Run: headless pygame with SDL's dummy video driver; simulated clock (each Clock.tick advances the game by its frame time, no real sleeping); random seed 0; keys injected as events and as key.get_pressed() state; no mouse input.
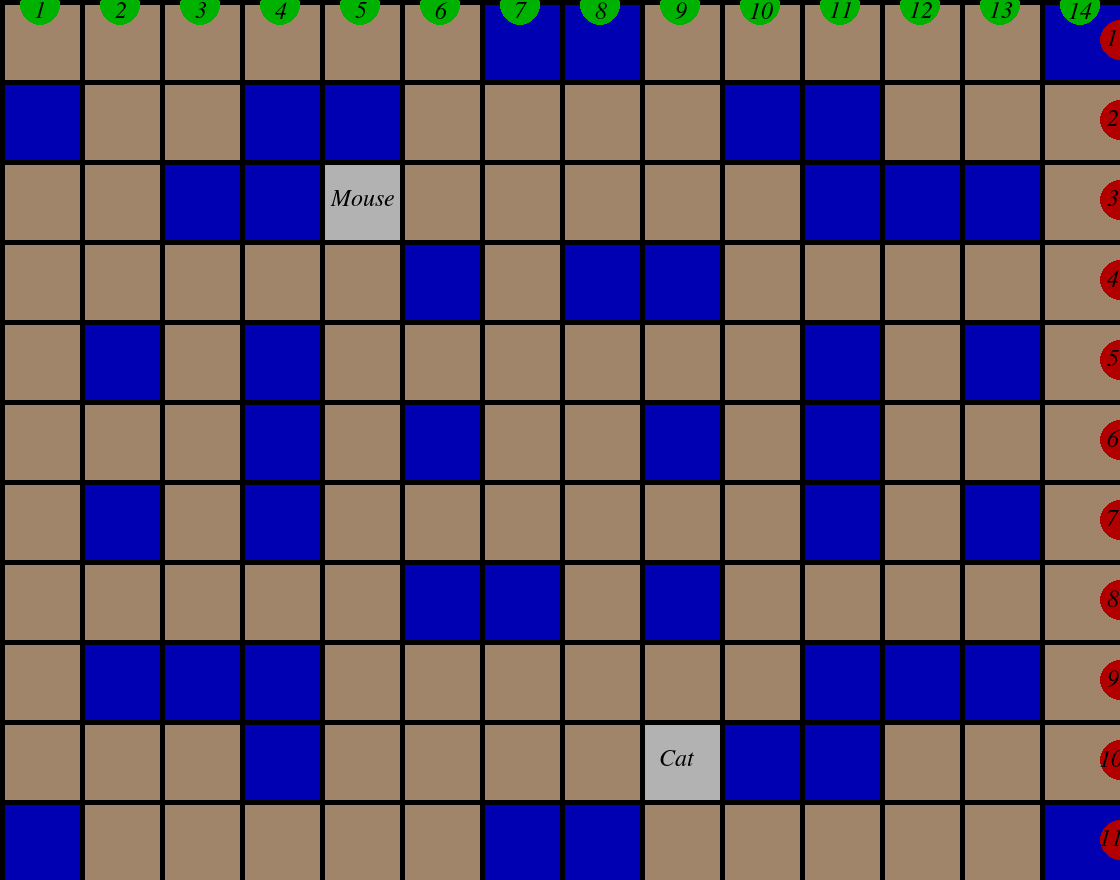
Frame 1 of 4 · flips 1–60 · no input
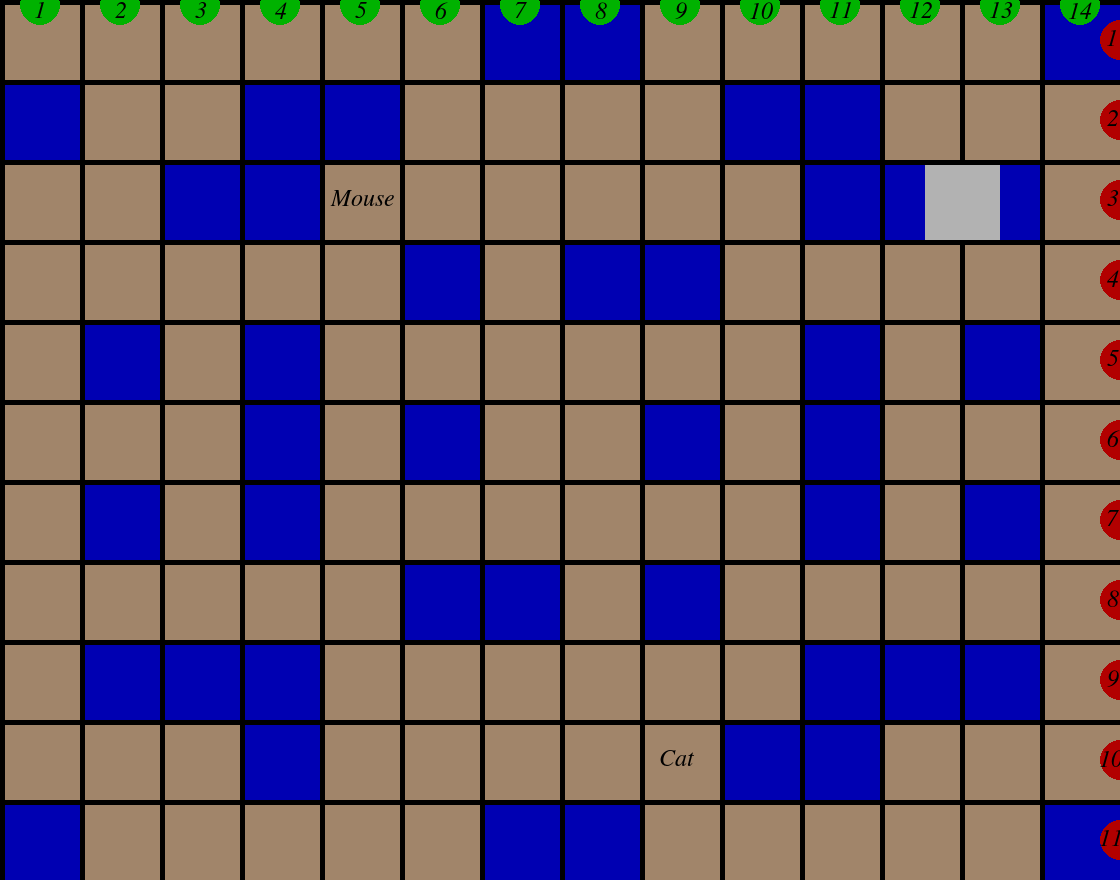
Frame 2 of 4 · flips 61–180 · tapped SPACE, RETURN · held RIGHT (→), D
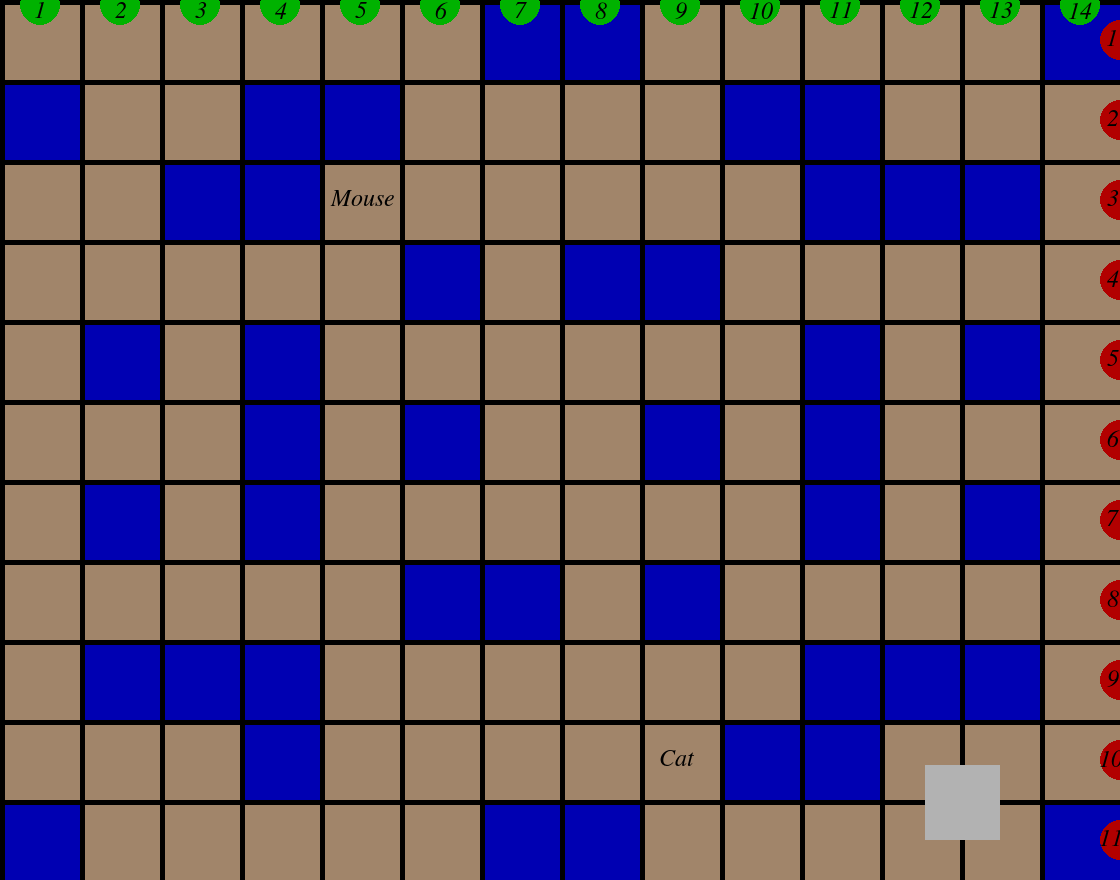
Frame 3 of 4 · flips 181–300 · held DOWN (↓), S
Frame 4 of 4 · flips 301–420 · held LEFT (←), A, UP (↑), W · screen same as frame 1, image omitted

The pygame program that drew these frames:

import pygame
import pygame.freetype

class Game(object):
    def __init__(self):
        pygame.init()
        self.GAME_FONT = pygame.freetype.Font("/usr/share/fonts/opentype/urw-base35/NimbusRoman-Italic.otf", 24)
    
    def play(self):    
        run = True
        #main game loop
        while run:
            pygame.time.delay(15)
            
            #stops the program when you hit the X button
            for event in pygame.event.get():
                if event.type == pygame.QUIT:
                    run = False

            cat.movement()
            mouse.movement(cat)
            board.draw()
            mouse.draw()
            cat.draw()

            def draw_vertical_score_indicator_background():
                """draws upper numbers"""
                self.GAME_FONT.render_to(screen.win, (35, 2), "1", (0, 0, 0))
                self.GAME_FONT.render_to(screen.win, (115, 2), "2", (0, 0, 0))
                self.GAME_FONT.render_to(screen.win, (195, 2), "3", (0, 0, 0))
                self.GAME_FONT.render_to(screen.win, (275, 2), "4", (0, 0, 0))
                self.GAME_FONT.render_to(screen.win, (355, 2), "5", (0, 0, 0))
                self.GAME_FONT.render_to(screen.win, (435, 2), "6", (0, 0, 0))
                self.GAME_FONT.render_to(screen.win, (515, 2), "7", (0, 0, 0))
                self.GAME_FONT.render_to(screen.win, (595, 2), "8", (0, 0, 0))
                self.GAME_FONT.render_to(screen.win, (675, 2), "9", (0, 0, 0))
                self.GAME_FONT.render_to(screen.win, (750, 2), "10", (0, 0, 0))
                self.GAME_FONT.render_to(screen.win, (830, 2), "11", (0, 0, 0))
                self.GAME_FONT.render_to(screen.win, (910, 2), "12", (0, 0, 0))
                self.GAME_FONT.render_to(screen.win, (990, 2), "13", (0, 0, 0))
                self.GAME_FONT.render_to(screen.win, (1069, 2), "14", (0, 0, 0))

            def draw_horizontal_score_indicator_background():
                """draws vertical numbers"""
                self.GAME_FONT.render_to(screen.win, (1107, 30), "1", (0, 0, 0))
                self.GAME_FONT.render_to(screen.win, (1107, 110), "2", (0, 0, 0))
                self.GAME_FONT.render_to(screen.win, (1107, 190), "3", (0, 0, 0))
                self.GAME_FONT.render_to(screen.win, (1107, 270), "4", (0, 0, 0))
                self.GAME_FONT.render_to(screen.win, (1107, 350), "5", (0, 0, 0))
                self.GAME_FONT.render_to(screen.win, (1107, 430), "6", (0, 0, 0))
                self.GAME_FONT.render_to(screen.win, (1107, 510), "7", (0, 0, 0))
                self.GAME_FONT.render_to(screen.win, (1107, 590), "8", (0, 0, 0))
                self.GAME_FONT.render_to(screen.win, (1107, 670), "9", (0, 0, 0))
                self.GAME_FONT.render_to(screen.win, (1100, 750), "10", (0, 0, 0))
                self.GAME_FONT.render_to(screen.win, (1100, 830), "11", (0, 0, 0))

            draw_vertical_score_indicator_background()
            draw_horizontal_score_indicator_background()

            #draws the indicators of starting points
            self.GAME_FONT.render_to(screen.win, (330, 190), "Mouse", (0, 0, 0))
            self.GAME_FONT.render_to(screen.win, (660, 750), "Cat", (0, 0, 0))

            pygame.display.update()

        pygame.quit()

class Screen(object):
    def __init__(self):
        self.win = pygame.display.set_mode((Screen.WIDTH, Screen.HEIGHT))
        pygame.display.set_caption("Cat and Mouse")
    """stores screen size"""
    WIDTH = 1120
    HEIGHT = 880

class Player(object):
    """stores player size and speed"""
    WIDTH = 75
    HEIGHT = 75
    VELOCITY = 5

#several colors for use later
COLOR_WHITE = (178,178,178)
COLOR_BLACK = (0,0,0)
COLOR_BLUE = (0,0,178)
COLOR_RED = (178,0,0)
COLOR_GREEN = (0,178,0)
COLOR_BACKGROUND = (161, 133, 106)

class Mouse(object):
    """mouse player functions"""
    WIDTH = Player.WIDTH
    HEIGHT = Player.HEIGHT
    START_X_GRID = 5
    START_Y_GRID = 3
    def __init__(self,screen):
        self.x = (Screen.WIDTH/Board.COLUMNS*(Mouse.START_X_GRID-1)) + Board.line_WIDTH
        self.y = (Screen.HEIGHT/Board.ROWS*(Mouse.START_Y_GRID-1)) + Board.line_WIDTH
        self.speed = Player.VELOCITY
        self.is_dead = False
        self.win = screen.win

    #handles Mouse's movement
    def movement(self,cat):

        keys = pygame.key.get_pressed()
        if keys[pygame.K_a]:
            self.x -= self.speed
        if keys[pygame.K_d]:
            self.x += self.speed
        if keys[pygame.K_w]:
            self.y -= self.speed
        if keys[pygame.K_s]:
            self.y += self.speed
        
        if self.x >= cat.x and self.x <= cat.x + Player.WIDTH and self.y >= cat.y and self.y <= cat.y + Player.HEIGHT:
            self.is_dead = True

        if self.is_dead:
            if keys[pygame.K_r]:
                self.is_dead = False
                self.speed = Player.VELOCITY
            else:
               self.speed = 0
    
    def draw(self):
        pygame.draw.rect(self.win, (COLOR_WHITE), (self.x, self.y, Mouse.WIDTH, Mouse.HEIGHT))

class Cat(object):
    """cat player functions"""
    WIDTH = Player.WIDTH
    HEIGHT = Player.HEIGHT
    START_X_GRID = 9
    START_Y_GRID = 10
    def __init__(self,screen):
        self.x = (Screen.WIDTH/Board.COLUMNS*(Cat.START_X_GRID-1)) + Board.line_WIDTH
        self.y = (Screen.HEIGHT/Board.ROWS*(Cat.START_Y_GRID-1)) + Board.line_WIDTH
        self.speed = Player.VELOCITY
        self.win = screen.win

    # handles movement
    def movement(self):
        
        keys = pygame.key.get_pressed()
        if keys[pygame.K_LEFT]:
            self.x -= self.speed
        if keys[pygame.K_RIGHT]:
            self.x += self.speed
        if keys[pygame.K_UP]:
            self.y -= self.speed
        if keys[pygame.K_DOWN]:
            self.y += self.speed

    def draw(self):
        pygame.draw.rect(self.win, (COLOR_WHITE), (self.x, self.y, Cat.WIDTH, Cat.HEIGHT))
     
    # returns Cat's x and y
    def location(self):
        return (self.x, self.y)

class Board(object):
    """game area"""
    line_WIDTH = 5
    COLUMNS = 14
    ROWS = 11
    GRID_HEIGHT = int(Screen.HEIGHT/ROWS)
    GRID_WIDTH = int(Screen.WIDTH/COLUMNS)
    def __init__(self,screen):
        self.win = screen.win

    #draws the game board
    def draw(self):
        pygame.draw.rect(self.win, (COLOR_BACKGROUND), (0,0, Board.GRID_WIDTH*Board.COLUMNS, Board.GRID_HEIGHT*Board.ROWS))
        #draws the vertical lines
        self.draw_vertical_lines(15)
        self.draw_horizontal_lines(12)
        #draws the walls
        def draw_walls(walls):
            width = Board.GRID_WIDTH - Board.line_WIDTH
            height = Board.GRID_HEIGHT - Board.line_WIDTH
            for x,y in walls:
                pygame.draw.rect(self.win, (COLOR_BLUE), (Board.GRID_WIDTH*x + Board.line_WIDTH, Board.GRID_HEIGHT*y + Board.line_WIDTH, width, height))
        walls = [
            (0, 1), (6, 0), (7, 0), (13, 0),
            (3, 1), (4, 1), (9, 1), (10, 1),
            (2, 2), (3, 2), (10, 2), (11, 2), (12, 2),
            (5, 3), (7, 3), (8, 3),
            (1, 4), (3, 4), (10, 4), (12, 4),
            (3, 5), (5, 5), (8, 5), (10, 5),
            (1, 6), (3, 6), (10, 6), (12, 6),
            (5, 7), (6, 7), (8, 7),
            (1, 8), (2, 8), (3, 8), (10, 8), (11, 8), (12, 8),
            (3, 9), (9, 9), (10, 9), 
            (0, 10), (6, 10), (7, 10), (13, 10)
        ]
        draw_walls(walls)
        
        # the circles on the top of the screen
        def draw_green_circle_on_top_of_the_screen(x):
            pygame.draw.circle(self.win, COLOR_GREEN,
                [x, 5], 20, 20)

        draw_green_circle_on_top_of_the_screen(40)
        draw_green_circle_on_top_of_the_screen(40 + 80)
        draw_green_circle_on_top_of_the_screen(40 + (80*2))
        draw_green_circle_on_top_of_the_screen(40 + (80*3))
        draw_green_circle_on_top_of_the_screen(40 + (80*4))
        draw_green_circle_on_top_of_the_screen(40 + (80*5))
        draw_green_circle_on_top_of_the_screen(40 + (80*6))
        draw_green_circle_on_top_of_the_screen(40 + (80*7))
        draw_green_circle_on_top_of_the_screen(40 + (80*8))
        draw_green_circle_on_top_of_the_screen(40 + (80*9))
        draw_green_circle_on_top_of_the_screen(40 + (80*10))
        draw_green_circle_on_top_of_the_screen(40 + (80*11))
        draw_green_circle_on_top_of_the_screen(40 + (80*12))
        draw_green_circle_on_top_of_the_screen(40 + (80*13))

        # the circles on the sides
        def draw_red_circle_on_side_of_the_screen(y):
            pygame.draw.circle(self.win, COLOR_RED,
                [1120, y], 20, 20)

        draw_red_circle_on_side_of_the_screen(40)
        draw_red_circle_on_side_of_the_screen(40 + 80)
        draw_red_circle_on_side_of_the_screen(40 + (80*2))
        draw_red_circle_on_side_of_the_screen(40 + (80*3))
        draw_red_circle_on_side_of_the_screen(40 + (80*4))
        draw_red_circle_on_side_of_the_screen(40 + (80*5))
        draw_red_circle_on_side_of_the_screen(40 + (80*6))
        draw_red_circle_on_side_of_the_screen(40 + (80*7))
        draw_red_circle_on_side_of_the_screen(40 + (80*8))
        draw_red_circle_on_side_of_the_screen(40 + (80*9))
        draw_red_circle_on_side_of_the_screen(40 + (80*10))

    def draw_horizontal_lines(self,  num):
        #draws the horizontal lines
        for i in range(num):
            pygame.draw.rect(self.win, (COLOR_BLACK), (0,Board.GRID_HEIGHT*i, Screen.WIDTH, Board.line_WIDTH))

    def draw_vertical_lines(self, num):
        for i in range(num):                
            pygame.draw.rect(self.win, (COLOR_BLACK), (Board.GRID_WIDTH * i,0, Board.line_WIDTH, Screen.HEIGHT))

     
#used to call the classes
screen = Screen()
cat = Cat(screen)
mouse = Mouse(screen)
board = Board(screen)
game = Game()
game.play()
